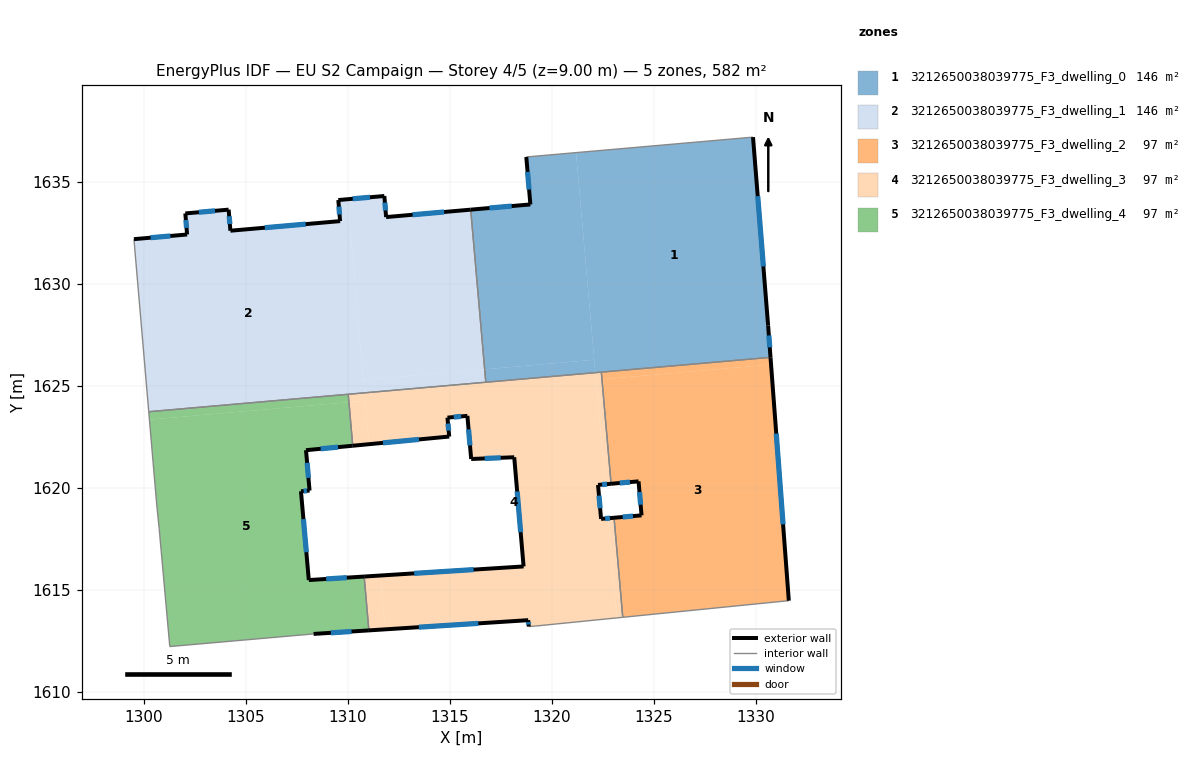
=== STOREY PLAN SPEC (per zone: floor XY polygon, exterior-wall plan segments, windows/doors) ===
zone 1: 3212650038039775_F3_dwelling_0  (145.5 m²)
  floor: (1329.88, 1637.21) (1330.62, 1627.97) (1330.73, 1626.41) (1322.14, 1625.65) (1321.20, 1636.45)
  floor: (1322.09, 1626.29) (1322.14, 1625.65) (1316.77, 1625.18) (1316.71, 1625.82)
  floor: (1321.20, 1636.45) (1322.09, 1626.29) (1316.71, 1625.82) (1316.03, 1633.65) (1318.95, 1633.91) (1318.75, 1636.23)
  exterior wall: (1330.62, 1627.97) – (1329.88, 1637.21)  [9.3 m]
    window: (1330.38, 1630.87) – (1330.11, 1634.31)  [3.9 m²]
  exterior wall: (1330.73, 1626.41) – (1330.62, 1627.97)  [1.6 m]
    window: (1330.70, 1626.90) – (1330.65, 1627.48)  [0.7 m²]
  exterior wall: (1318.95, 1633.91) – (1316.03, 1633.65)  [2.9 m]
    window: (1318.04, 1633.83) – (1316.94, 1633.73)  [1.2 m²]
  exterior wall: (1318.75, 1636.23) – (1318.95, 1633.91)  [2.3 m]
    window: (1318.82, 1635.50) – (1318.89, 1634.64)  [1.0 m²]
  interior walls: 4
zone 2: 3212650038039775_F3_dwelling_1  (145.5 m²)
  floor: (1309.98, 1634.16) (1310.82, 1624.66) (1300.23, 1623.74) (1299.51, 1632.20) (1302.11, 1632.43) (1302.03, 1633.46) (1304.15, 1633.65) (1304.24, 1632.62) (1309.62, 1633.09) (1309.53, 1634.12)
  floor: (1316.03, 1633.65) (1316.71, 1625.82) (1310.76, 1625.29) (1309.98, 1634.16) (1311.79, 1634.32) (1311.88, 1633.29)
  floor: (1316.71, 1625.82) (1316.77, 1625.18) (1310.82, 1624.66) (1310.76, 1625.29)
  exterior wall: (1304.24, 1632.62) – (1304.15, 1633.65)  [1.0 m]
    window: (1304.21, 1632.94) – (1304.18, 1633.33)  [0.4 m²]
  exterior wall: (1309.62, 1633.09) – (1304.24, 1632.62)  [5.4 m]
    window: (1307.93, 1632.94) – (1305.93, 1632.76)  [2.3 m²]
  exterior wall: (1309.53, 1634.12) – (1309.62, 1633.09)  [1.0 m]
    window: (1309.56, 1633.80) – (1309.59, 1633.41)  [0.4 m²]
  exterior wall: (1311.79, 1634.32) – (1309.53, 1634.12)  [2.3 m]
    window: (1311.08, 1634.26) – (1310.24, 1634.18)  [0.9 m²]
  exterior wall: (1311.88, 1633.29) – (1311.79, 1634.32)  [1.0 m]
    window: (1311.85, 1633.61) – (1311.82, 1634.00)  [0.4 m²]
  exterior wall: (1316.03, 1633.65) – (1311.88, 1633.29)  [4.2 m]
    window: (1314.73, 1633.54) – (1313.18, 1633.40)  [1.7 m²]
  exterior wall: (1302.11, 1632.43) – (1299.51, 1632.20)  [2.6 m]
    window: (1301.30, 1632.36) – (1300.32, 1632.27)  [1.1 m²]
  exterior wall: (1302.03, 1633.46) – (1302.11, 1632.43)  [1.0 m]
    window: (1302.05, 1633.14) – (1302.09, 1632.76)  [0.4 m²]
  exterior wall: (1304.15, 1633.65) – (1302.03, 1633.46)  [2.1 m]
    window: (1303.49, 1633.59) – (1302.69, 1633.52)  [0.9 m²]
  interior walls: 4
zone 3: 3212650038039775_F3_dwelling_2  (97.0 m²)
  floor: (1330.76, 1626.05) (1331.63, 1614.47) (1323.49, 1613.65) (1323.06, 1618.54) (1324.41, 1618.65) (1324.26, 1620.32) (1322.91, 1620.20) (1322.46, 1625.33)
  floor: (1330.73, 1626.41) (1330.76, 1626.05) (1322.46, 1625.33) (1322.43, 1625.68)
  exterior wall: (1324.41, 1618.65) – (1323.06, 1618.54)  [1.4 m]
    window: (1323.99, 1618.62) – (1323.48, 1618.57)  [0.6 m²]
  exterior wall: (1324.26, 1620.32) – (1324.41, 1618.65)  [1.7 m]
    window: (1324.31, 1619.80) – (1324.36, 1619.18)  [0.7 m²]
  exterior wall: (1322.91, 1620.20) – (1324.26, 1620.32)  [1.4 m]
    window: (1323.34, 1620.24) – (1323.84, 1620.28)  [0.6 m²]
  exterior wall: (1331.63, 1614.47) – (1330.73, 1626.41)  [12.0 m]
    window: (1331.35, 1618.21) – (1331.02, 1622.66)  [5.0 m²]
  interior walls: 4
zone 4: 3212650038039775_F3_dwelling_3  (97.0 m²)
  floor: (1322.14, 1625.65) (1322.62, 1620.18) (1322.27, 1620.15) (1322.42, 1618.48) (1322.77, 1618.51) (1323.19, 1613.62) (1319.21, 1613.22) (1318.87, 1613.20) (1318.85, 1613.51) (1311.83, 1613.06) (1311.60, 1615.70) (1318.62, 1616.15) (1318.16, 1621.50) (1316.05, 1621.42) (1315.86, 1623.54) (1314.89, 1623.45) (1314.97, 1622.52) (1311.04, 1622.14) (1310.82, 1624.66)
  floor: (1310.85, 1624.28) (1311.04, 1622.14) (1310.24, 1622.07) (1310.05, 1624.21)
  floor: (1311.60, 1615.70) (1311.83, 1613.06) (1311.03, 1613.01) (1310.80, 1615.65)
  floor: (1323.06, 1618.54) (1323.49, 1613.65) (1323.19, 1613.62) (1322.77, 1618.51)
  floor: (1322.46, 1625.33) (1322.91, 1620.20) (1322.62, 1620.18) (1322.17, 1625.30)
  floor: (1310.82, 1624.66) (1310.85, 1624.28) (1310.05, 1624.21) (1310.02, 1624.59)
  floor: (1322.43, 1625.68) (1322.46, 1625.33) (1322.17, 1625.30) (1322.14, 1625.65)
  exterior wall: (1322.42, 1618.48) – (1322.27, 1620.15)  [1.7 m]
    window: (1322.38, 1619.00) – (1322.32, 1619.62)  [0.7 m²]
  exterior wall: (1323.06, 1618.54) – (1322.42, 1618.48)  [0.6 m]
    window: (1322.86, 1618.52) – (1322.62, 1618.50)  [0.3 m²]
  exterior wall: (1318.85, 1613.51) – (1318.87, 1613.20)  [0.3 m]
    window: (1318.86, 1613.41) – (1318.87, 1613.30)  [0.1 m²]
  exterior wall: (1311.03, 1613.01) – (1318.85, 1613.51)  [7.8 m]
    window: (1313.48, 1613.17) – (1316.40, 1613.35)  [3.3 m²]
  exterior wall: (1318.62, 1616.15) – (1310.80, 1615.65)  [7.8 m]
    window: (1316.17, 1615.99) – (1313.25, 1615.81)  [3.3 m²]
  exterior wall: (1318.16, 1621.50) – (1318.62, 1616.15)  [5.4 m]
    window: (1318.31, 1619.83) – (1318.48, 1617.83)  [2.2 m²]
  exterior wall: (1316.05, 1621.42) – (1318.16, 1621.50)  [2.1 m]
    window: (1316.71, 1621.45) – (1317.50, 1621.48)  [0.9 m²]
  exterior wall: (1315.86, 1623.54) – (1316.05, 1621.42)  [2.1 m]
    window: (1315.92, 1622.87) – (1315.99, 1622.08)  [0.9 m²]
  exterior wall: (1314.89, 1623.45) – (1315.86, 1623.54)  [1.0 m]
    window: (1315.19, 1623.48) – (1315.56, 1623.51)  [0.4 m²]
  exterior wall: (1314.97, 1622.52) – (1314.89, 1623.45)  [0.9 m]
    window: (1314.95, 1622.81) – (1314.91, 1623.16)  [0.4 m²]
  exterior wall: (1310.24, 1622.07) – (1314.97, 1622.52)  [4.8 m]
    window: (1311.72, 1622.21) – (1313.49, 1622.38)  [2.0 m²]
  exterior wall: (1322.27, 1620.15) – (1322.91, 1620.20)  [0.6 m]
    window: (1322.47, 1620.16) – (1322.71, 1620.19)  [0.3 m²]
  interior walls: 8
zone 5: 3212650038039775_F3_dwelling_4  (97.0 m²)
  floor: (1310.05, 1624.21) (1310.24, 1622.07) (1307.95, 1621.85) (1308.12, 1619.87) (1307.70, 1619.83) (1308.08, 1615.48) (1310.80, 1615.65) (1311.03, 1613.01) (1308.32, 1612.84) (1301.27, 1612.22) (1300.74, 1618.02) (1300.62, 1619.21) (1300.27, 1623.35)
  floor: (1310.02, 1624.59) (1310.05, 1624.21) (1300.27, 1623.35) (1300.23, 1623.74)
  exterior wall: (1307.95, 1621.85) – (1310.24, 1622.07)  [2.3 m]
    window: (1308.67, 1621.92) – (1309.52, 1622.00)  [1.0 m²]
  exterior wall: (1308.12, 1619.87) – (1307.95, 1621.85)  [2.0 m]
    window: (1308.07, 1620.49) – (1308.00, 1621.23)  [0.8 m²]
  exterior wall: (1307.70, 1619.83) – (1308.12, 1619.87)  [0.4 m]
    window: (1307.83, 1619.85) – (1307.99, 1619.86)  [0.2 m²]
  exterior wall: (1308.08, 1615.48) – (1307.70, 1619.83)  [4.4 m]
    window: (1307.96, 1616.84) – (1307.82, 1618.47)  [1.8 m²]
  exterior wall: (1310.80, 1615.65) – (1308.08, 1615.48)  [2.7 m]
    window: (1309.95, 1615.60) – (1308.94, 1615.53)  [1.1 m²]
  exterior wall: (1308.32, 1612.84) – (1311.03, 1613.01)  [2.7 m]
    window: (1309.17, 1612.89) – (1310.18, 1612.96)  [1.1 m²]
  interior walls: 7

=== DERIVED (storey summary) ===
Building: EU S2 Campaign
Storey: 4 of 5  (floor level z = 9.00 m)
Storey gross floor area: 582.1 m²
Zones on this storey: 5
  - 3212650038039775_F3_dwelling_0: floor 145.5 m²; exterior wall 16.1 m (48.3 m²); 4 window(s) 6.7 m²; WWR 13.9%
  - 3212650038039775_F3_dwelling_1: floor 145.5 m²; exterior wall 20.7 m (62.2 m²); 9 window(s) 8.7 m²; WWR 13.9%
  - 3212650038039775_F3_dwelling_2: floor 97.0 m²; exterior wall 16.4 m (49.1 m²); 4 window(s) 6.8 m²; WWR 13.9%
  - 3212650038039775_F3_dwelling_3: floor 97.0 m²; exterior wall 35.2 m (105.7 m²); 12 window(s) 14.7 m²; WWR 13.9%
  - 3212650038039775_F3_dwelling_4: floor 97.0 m²; exterior wall 14.5 m (43.6 m²); 6 window(s) 6.1 m²; WWR 13.9%
Zone adjacency (shared interzone walls):
  - 3212650038039775_F3_dwelling_0 ↔ 3212650038039775_F3_dwelling_1
  - 3212650038039775_F3_dwelling_0 ↔ 3212650038039775_F3_dwelling_2
  - 3212650038039775_F3_dwelling_0 ↔ 3212650038039775_F3_dwelling_3
  - 3212650038039775_F3_dwelling_1 ↔ 3212650038039775_F3_dwelling_3
  - 3212650038039775_F3_dwelling_1 ↔ 3212650038039775_F3_dwelling_4
  - 3212650038039775_F3_dwelling_2 ↔ 3212650038039775_F3_dwelling_3
  - 3212650038039775_F3_dwelling_3 ↔ 3212650038039775_F3_dwelling_4